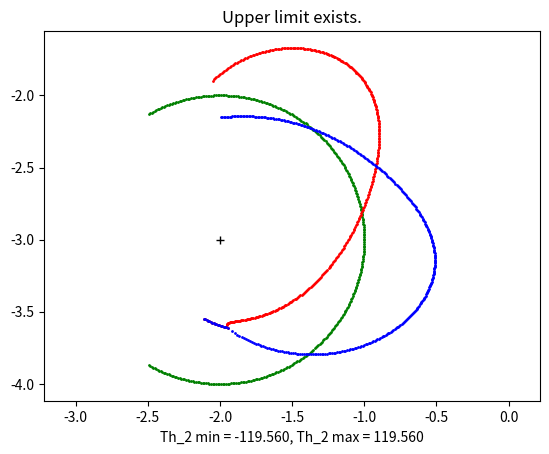

The matplotlib source for this figure:
import numpy as np
import matplotlib.pyplot as plt
import math
from cmath import sqrt
from math import cos, sin, atan, acos, pi, degrees

def path_gen_open(L, th1, r, alpha, n, x0, y0):

    # Validity: Check if the linkages can be assembled and move.
    if max(L) >= (sum(L) - max(L)):
        print("Impossible geometry.")
        return 0, 0

    # Limit of rotation angle of input linkage
    condition_1 = (L[0] + L[1]) - (L[2] + L[3])
    condition_2 = abs(L[0] - L[1]) - abs(L[2] - L[3])

    # Upper limit exists
    if condition_1 > 0  and condition_2 >= 0:
        th2_max = acos((L[0]**2 + L[1]**2 - (L[2] + L[3])**2) / (2*L[0]*L[1]))
        th2 = np.linspace(-th2_max, th2_max, n)
        plt.title("Upper limit exists.")
        plt.xlabel("Th_2 min = {:.3f}, Th_2 max = {:.3f}".format(degrees(-th2_max.real), degrees(th2_max.real)))
        print("Upper limit exists.")
    # Lower limit exists
    elif condition_1 <= 0 and condition_2 < 0:
        th2_min = acos((L[0]**2 + L[1]**2 - (L[2] - L[3])**2) / (2*L[0]*L[1]))
        th2 = np.linspace(th2_min, 2*pi - th2_min, n)
        plt.title("Lower limit exists.")
        plt.xlabel("Th_2 min = {:.3f}, Th_2 max = {:.3f}".format(degrees(th2_min.real), degrees(2*pi-th2_min.real)))
        print("Lower limit exists.")
    # Both limit exist
    elif condition_1 > 0 and condition_2 < 0:
        th2_max = acos((L[0]**2 + L[1]**2 - (L[2] + L[3])**2) / (2*L[0]*L[1]))
        th2_min = acos((L[0]**2 + L[1]**2 - (L[2] - L[3])**2) / (2*L[0]*L[1]))
        th2 = np.linspace(th2_min, th2_max, n)
        #th2 = np.linspace(-th2_max, -th2_min, n)
        plt.title("Both limit exist.")
        plt.xlabel("Th_2 min = {:.3f}, Th_2 max = {:.3f}".format(degrees(th2_min.real), degrees(th2_max.real)))
        print("Both limit exist.")
    # No limit exists
    elif condition_1 <= 0 and condition_2 >= 0:
        th2 = np.linspace(0, 2*pi, n)
        plt.title("No limit exists.")
        plt.xlabel("Th_2 min = 0, Th_2 max = 360")
        print("No limit exists.")

    # Calculate the positions of coupler curve by different input angles
    p1 = []
    p2 = []
    for i in range(n):
        k1 = L[0]**2 + L[1]**2 + L[2]**2 - L[3]**2 - 2*L[0]*L[1]*cos(th2[i]-th1)
        k2 = 2*L[0]*L[2]*cos(th1) - 2*L[1]*L[2]*cos(th2[i])
        k3 = 2*L[0]*L[2]*sin(th1) - 2*L[1]*L[2]*sin(th2[i])
        a = k1 + k2
        b = -2 * k3
        c = k1 -k2

        x_1 = (-b + sqrt(b**2 - 4*a*c).real) / (2 * a) # x_1 and x_2 = tan((1/2)*th3)
        x_2 = (-b - sqrt(b**2 - 4*a*c).real) / (2 * a)

        th3_1 = 2*atan(x_1)
        th3_2 = 2*atan(x_2)

        p1x = L[1]*cos(th2[i]) + r*cos(alpha+th3_1) + x0
        p1y = L[1]*sin(th2[i]) + r*sin(alpha+th3_1) + y0
        p1.append([p1x, p1y])

        p2x = L[1]*cos(th2[i]) + r*cos(alpha+th3_2) + x0
        p2y = L[1]*sin(th2[i]) + r*sin(alpha+th3_2) + y0
        p2.append([p2x, p2y])

        plt.plot(L[1]*cos(th2[i]) + x0, L[1]*sin(th2[i]) + y0, 'go', markersize=1)

    p1 = np.array(p1)
    p2 = np.array(p2)

    plt.plot(p1[:,0],p1[:,1],'ro', markersize=1)
    plt.plot(p2[:,0],p2[:,1],'bo', markersize=1)
    plt.plot(x0,y0,'k+')
    plt.axis('equal')
    plt.show()

    return p1, p2

def loop_equation(L, th1, phi_0, r, alpha, n, x0, y0):
    A = L[2]*(cmath.rect(L[1],-phi_0) - L[0])
    B = sum(L*L) - 2*L[0]*L[1]*cos(phi_0)
    C = L[2]*(cmath.rect(L[1],phi_0) - L[0])

    delta_1 = L[0]**2 + L[1]**2 - (L[2] + L[3])**2 - 2*L[0]*L[1]*cos(phi_0)
    delta_2 = L[0]**2 + L[1]**2 - (L[2] - L[3])**2 - 2*L[0]*L[1]*cos(phi_0)

    pass

if __name__ == "__main__":
    """
    # Testing data
    #L = np.array([30, 40, 31, 38]) # Upper limit exists. c1>0  c2>=0
    #L = np.array([20, 29, 30, 40]) # Lower limit exists. c1<=0 c2<0
    #L = np.array([31, 40, 20, 40]) # Both limit exist.   c1>0  c2<0
    L = np.array([20, 40, 30, 40]) # No limit exists.    c1<=0 c2>=0
    th1 = 0
    r = L[2]/2*math.sqrt(2) # 50 % of coupler length
    alpha = pi/4       # midpoint of coupler link
    n = 360
    x0 = 0
    y0 = 0
    """
    """
    # Q.J.Ge Closed path parameters
    L = np.array([11, 6, 8, 10])
    th1 = 0.1745
    r = 7
    alpha = 0.6981
    n = 360
    x0 = 10
    y0 = 14
    """
    # Q.J.Ge open path parameters
    L = np.array([3, 1, 2, 1.6])
    th1 = 0.2
    r = 0.5
    alpha = 0.3
    n = 360
    x0 = -2
    y0 = -3
    #=======================================================
    # Path generation
    p1, p2 = path_gen_open(L, th1, r, alpha, n, x0, y0)
